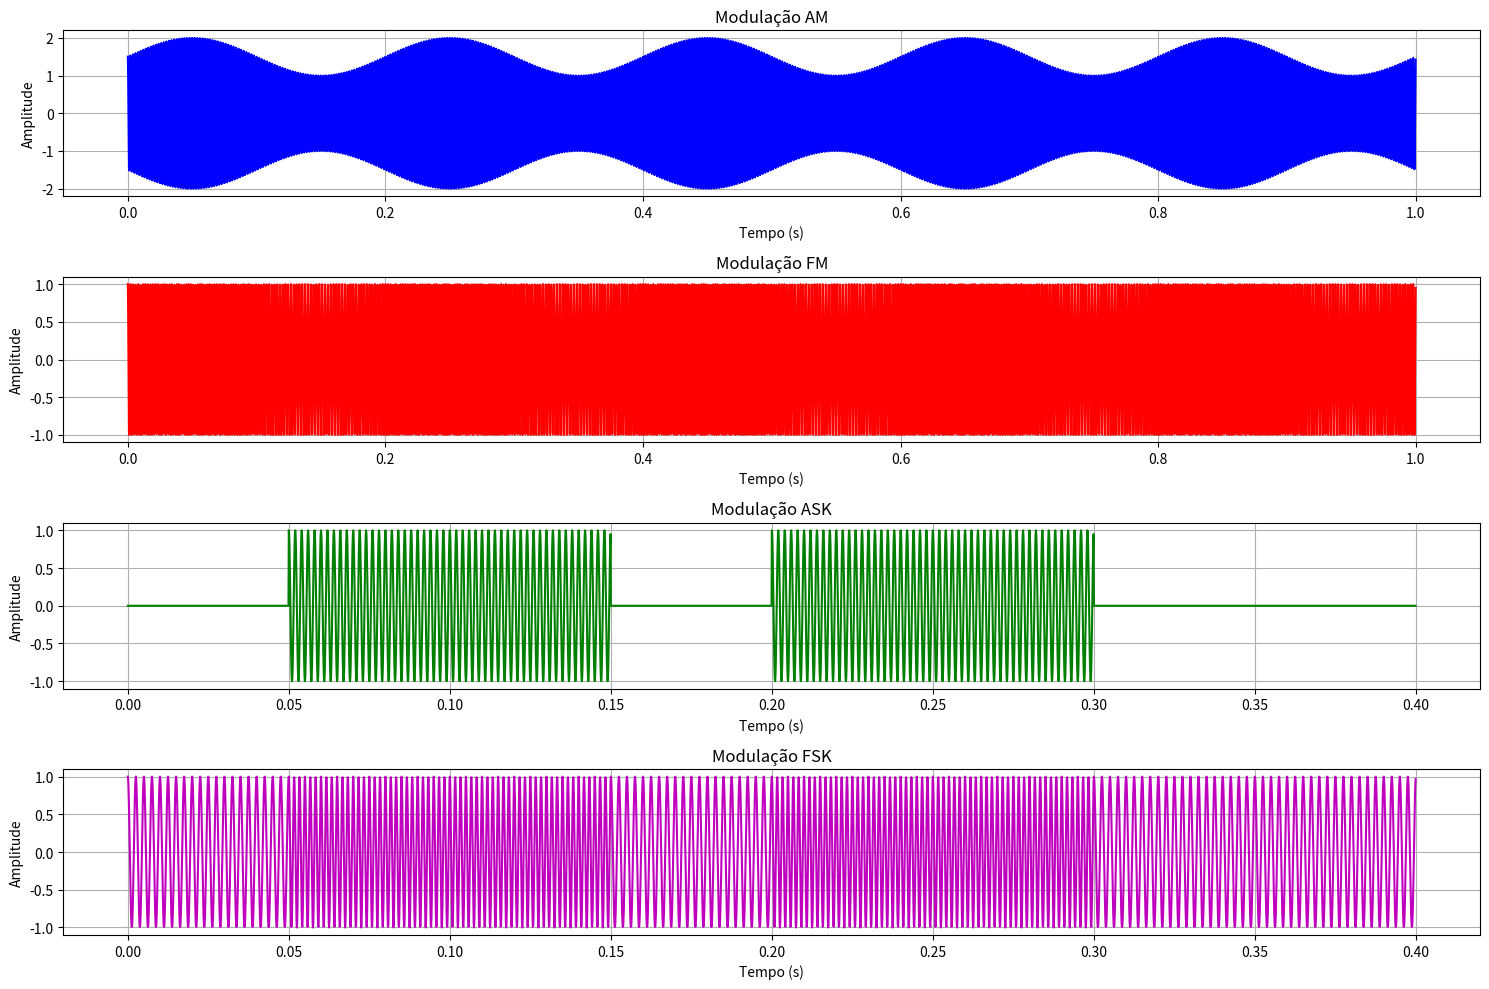

Generate this figure with matplotlib:
import numpy as np
import matplotlib.pyplot as plt

# ---------- Parâmetros ----------
fs = 10000  # Taxa de amostragem (Hz)

# Portadora
f_c = 500  # Frequência da portadora (100-999 Hz)
A_c = 1    # Amplitude da portadora

# ----- Mensagem analógica (AM e FM) -----
f_m = 5    # Frequência da mensagem (1-10 Hz)
A_m = 127.5  # Amplitude da mensagem (meio de 0 a 255)
offset = 127.5  # Para garantir que a senoide fique entre 0 e 255

# Tempo
t = np.arange(0,1, 1/fs)

# Sinal de mensagem analógica
m_analog = A_m * np.sin(2 * np.pi * f_m * t) + offset

# ---------- Modulação AM ----------
am = (A_c + (m_analog / 255)) * np.cos(2 * np.pi * f_c * t)

# ---------- Modulação FM ----------
kf = 50  # Sensibilidade de frequência
integral_m = np.cumsum((m_analog - 127.5) / 127.5) / fs  # Centraliza em zero
fm = A_c * np.cos(2 * np.pi * f_c * t + 2 * np.pi * kf * integral_m)

# ----- Mensagem digital (ASK e FSK) -----
bit_rate = 20  # bps (de 8 até 80 bps)
bits = [0, 1, 1, 0, 1, 1, 0, 0]  # Gera 8 bits aleatórios
print(f"Bits transmitidos: {bits}")

bit_duration = 1 / bit_rate
samples_per_bit = int(fs * bit_duration)

# Sinal digital expandido
bitstream = np.repeat(bits, samples_per_bit)
t_digital = np.arange(0, len(bitstream)) / fs

# ---------- Modulação ASK ----------
ask = A_c * bitstream * np.cos(2 * np.pi * f_c * t_digital)

# ---------- Modulação FSK ----------
f1 = f_c + 100  # Frequência para bit 1
f0 = f_c - 100  # Frequência para bit 0

fsk = A_c * np.cos(2 * np.pi * (f1 * (bitstream) + f0 * (1 - bitstream)) * t_digital)

# ---------- Plotagem ----------
plt.figure(figsize=(15, 10))

# AM
plt.subplot(4, 1, 1)
plt.title('Modulação AM')
plt.plot(t, am, color='b')
plt.xlabel('Tempo (s)')
plt.ylabel('Amplitude')
plt.grid()

# FM
plt.subplot(4, 1, 2)
plt.title('Modulação FM')
plt.plot(t, fm, color='r')
plt.xlabel('Tempo (s)')
plt.ylabel('Amplitude')
plt.grid()

# ASK
plt.subplot(4, 1, 3)
plt.title('Modulação ASK')
plt.plot(t_digital, ask, color='g')
plt.xlabel('Tempo (s)')
plt.ylabel('Amplitude')
plt.grid()

# FSK
plt.subplot(4, 1, 4)
plt.title('Modulação FSK')
plt.plot(t_digital, fsk, color='m')
plt.xlabel('Tempo (s)')
plt.ylabel('Amplitude')
plt.grid()

plt.tight_layout()
plt.show()
